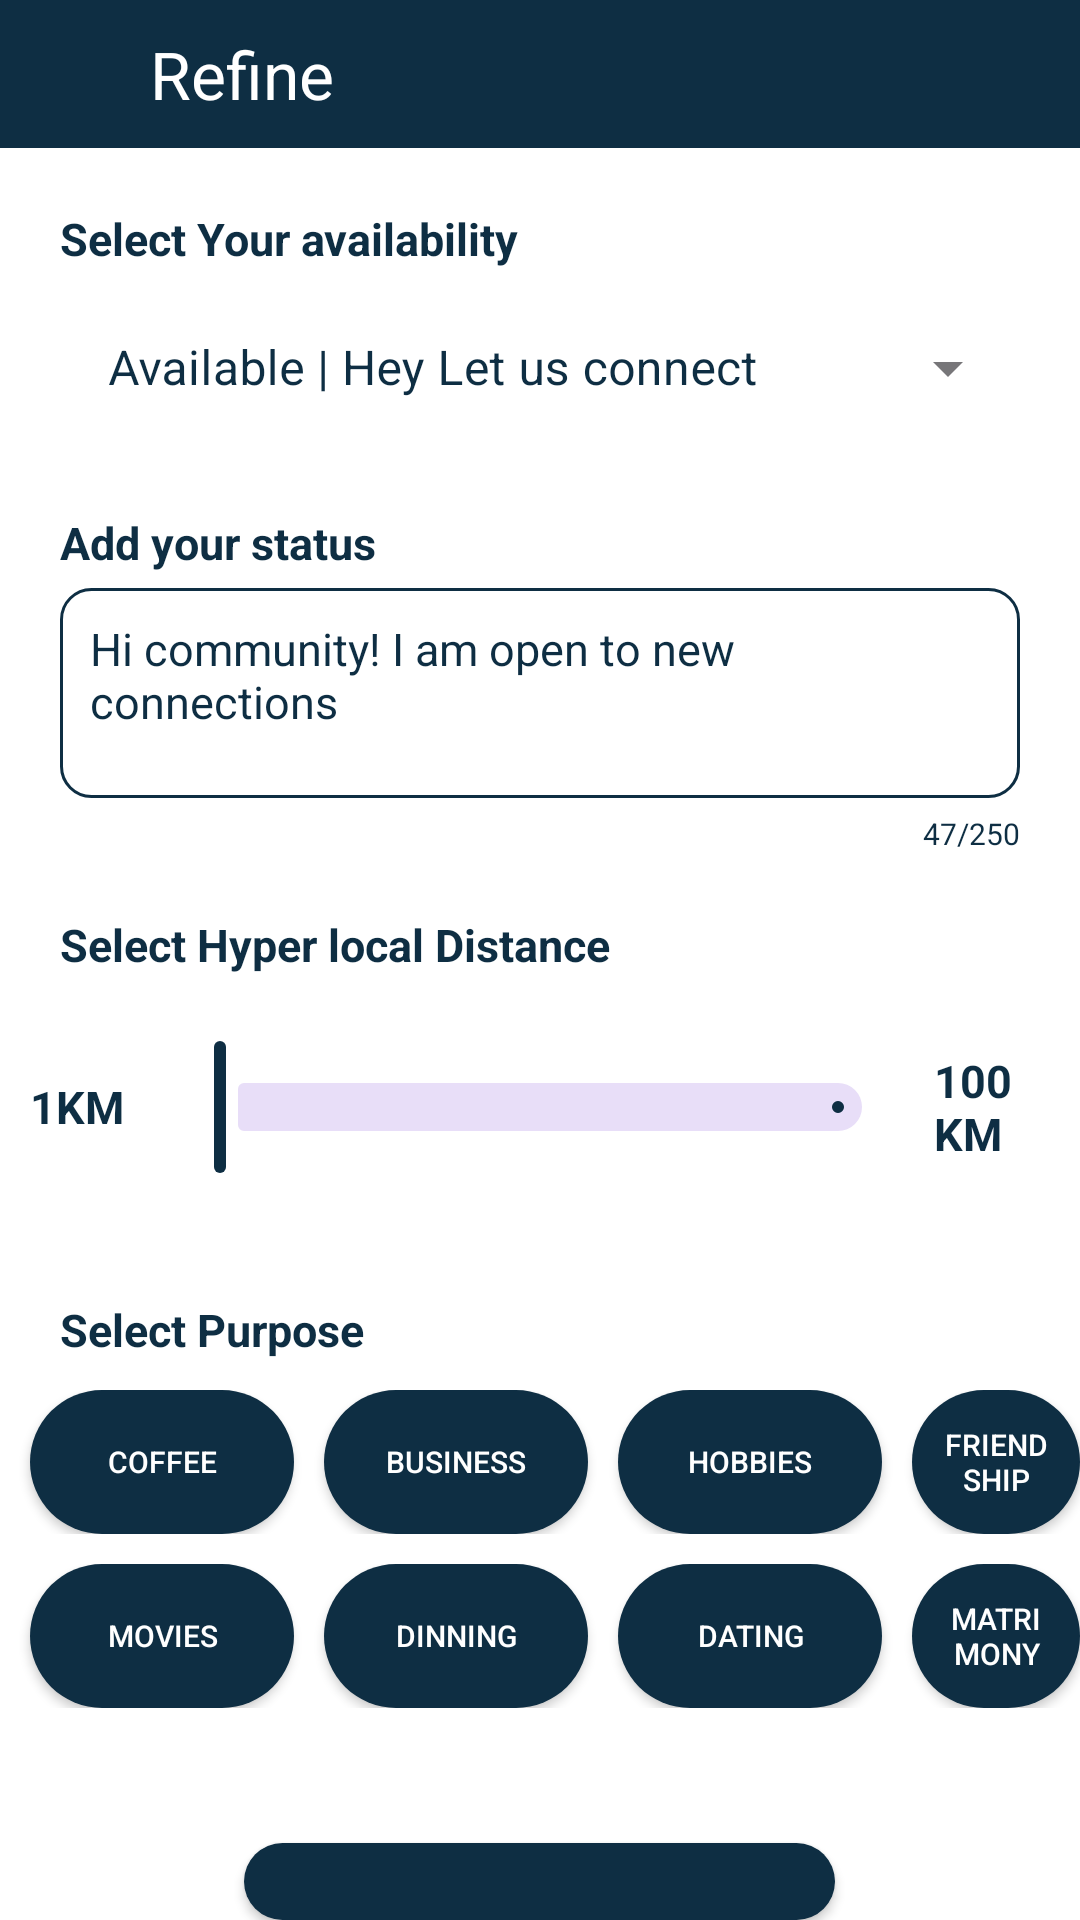

Layout XML and referenced resources for this Android screen:
<!-- AndroidManifest.xml: application theme Theme.BlackcofferDemo -->
<!-- res/layout/activity_refine.xml -->
<?xml version="1.0" encoding="utf-8"?>
<LinearLayout xmlns:android="http://schemas.android.com/apk/res/android"
    xmlns:app="http://schemas.android.com/apk/res-auto"
    xmlns:tools="http://schemas.android.com/tools"
    android:layout_width="match_parent"
    android:layout_height="match_parent"
    android:orientation="vertical"
    android:background="@color/white"
    tools:context=".refineActivity">

    <LinearLayout
        android:layout_width="match_parent"
        android:layout_height="wrap_content"
        android:orientation="horizontal"
        android:background="@color/DarkBlue"
        >

        <ImageView
            android:layout_width="wrap_content"
            android:id="@+id/back"
            android:layout_height="wrap_content"
            android:src="@drawable/baseline_arrow_back_24"
            android:layout_margin="20dp"/>
        <TextView
            android:layout_width="wrap_content"
            android:layout_height="wrap_content"
            android:text="Refine"
            android:textSize="22sp"
            android:textColor="@color/white"
            android:layout_margin="10dp"
            android:layout_gravity="center"/>
    </LinearLayout>

    <TextView
        android:layout_width="wrap_content"
        android:layout_height="wrap_content"
        android:text="Select Your availability"
        android:textColor="@color/DarkBlue"
        android:background="@color/white"
        android:textSize="15dp"
        android:textStyle="bold"
        android:layout_marginTop="20sp"
        android:layout_marginStart="20sp"/>
    
    <com.google.android.material.textfield.TextInputLayout
        android:layout_width="match_parent"
        android:layout_height="wrap_content"
        android:hint="Available | Hey Let us connect"
        android:textColorHint="@color/DarkBlue"
        android:layout_marginEnd="20sp"
        android:layout_marginStart="20sp"
        style="@style/Widget.MaterialComponents.TextInputLayout.OutlinedBox.ExposedDropdownMenu"
        >
        <AutoCompleteTextView
            android:id="@+id/autotext"
            android:layout_width="match_parent"
            android:textColor="@color/DarkBlue"
            android:backgroundTint="@color/white"
            android:background="@drawable/edt_bg_two"
            android:layout_height="wrap_content"
            android:inputType="none"/>


    </com.google.android.material.textfield.TextInputLayout>

    <TextView
        android:layout_width="wrap_content"
        android:layout_height="wrap_content"
        android:text="Add your status"
        android:textColor="@color/DarkBlue"
        android:background="@color/white"
        android:textSize="15dp"
        android:textStyle="bold"
        android:layout_marginTop="20sp"
        android:layout_marginStart="20sp"/>

    <EditText
        android:layout_width="match_parent"
        android:layout_height="70dp"
        android:textAlignment="viewStart"
        android:layout_marginStart="20sp"
        android:layout_marginEnd="20sp"
        android:layout_marginTop="5dp"
        android:padding="10dp"
        android:gravity="top|start"
        android:text="Hi community! I am open to new connections"
        android:textColor="@color/DarkBlue"
        android:background="@drawable/edt_bg_two"
        android:textSize="15dp"/>

    <TextView
        android:layout_width="wrap_content"
        android:layout_height="wrap_content"
        android:text="47/250"
        android:textColor="@color/DarkBlue"
        android:textSize="10dp"
        android:layout_gravity="end"
        android:layout_marginEnd="20sp"
        android:layout_marginTop="5dp"/>

    <TextView
        android:layout_width="wrap_content"
        android:layout_height="wrap_content"
        android:text="Select Hyper local Distance"
        android:textColor="@color/DarkBlue"
        android:background="@color/white"
        android:textSize="15dp"
        android:textStyle="bold"
        android:layout_marginTop="20sp"
        android:layout_marginStart="20sp"/>


    <LinearLayout
        android:layout_width="match_parent"
        android:layout_height="wrap_content"
        android:gravity="center"
        android:orientation="horizontal">

        <TextView
            android:layout_width="wrap_content"
            android:layout_height="wrap_content"
            android:text="1KM"
            android:layout_margin="10dp"
            android:textStyle="bold"
            android:textColor="@color/DarkBlue"
            android:textSize="15dp"/>

        <com.google.android.material.slider.Slider
            android:layout_width="250dp"
            android:layout_height="wrap_content"
            android:layout_gravity="center_vertical"
            android:layout_marginTop="20sp"
            android:layout_marginBottom="20sp"
            />

        <TextView
            android:layout_width="wrap_content"
            android:layout_height="wrap_content"
            android:textStyle="bold"
            android:text="100 KM"
            android:layout_margin="10dp"
            android:textColor="@color/DarkBlue"
            android:textSize="15dp"/>
    </LinearLayout>

    <TextView
        android:layout_width="wrap_content"
        android:layout_height="wrap_content"
        android:text="Select Purpose"
        android:textColor="@color/DarkBlue"
        android:background="@color/white"
        android:textSize="15dp"
        android:textStyle="bold"
        android:layout_marginTop="20sp"
        android:layout_marginStart="20sp"/>

    <LinearLayout
        android:layout_width="match_parent"
        android:layout_height="wrap_content"
        android:gravity="center"
        android:layout_marginTop="10dp"
        android:orientation="horizontal">

        <Button
            android:id="@+id/toggleButton"
            android:layout_width="wrap_content"
            android:layout_height="wrap_content"
            android:layout_marginStart="10sp"
            android:background="@drawable/button_bg"
            android:padding="10dp"
            android:text="Coffee"
            android:textColor="@color/white"
            android:textSize="10sp"
            android:textStyle="normal" />

        <Button
            android:id="@+id/toggleButton"
            android:layout_width="wrap_content"
            android:layout_height="wrap_content"
            android:layout_marginStart="10sp"
            android:background="@drawable/button_bg"
            android:padding="10dp"
            android:text="Business"
            android:textColor="@color/white"
            android:textSize="10sp"
            android:textStyle="normal" />





        <Button
            android:layout_width="wrap_content"
            android:layout_height="wrap_content"
            android:layout_marginStart="10sp"
            android:background="@drawable/button_bg"
            android:padding="10dp"
            android:text="Hobbies"
            android:textColor="@color/white"
            android:textSize="10sp"
            android:textStyle="normal" />

        <Button
            android:layout_width="wrap_content"
            android:layout_height="wrap_content"
            android:layout_marginStart="10sp"
            android:background="@drawable/button_bg"
            android:padding="10dp"
            android:text="Friendship"
            android:textColor="@color/white"
            android:textSize="10sp"
            android:textStyle="normal" />


    </LinearLayout>
    <LinearLayout
        android:layout_width="match_parent"
        android:layout_height="wrap_content"
        android:gravity="center"
        android:layout_marginTop="10dp"
        android:orientation="horizontal">

        <Button
            android:layout_width="wrap_content"
            android:layout_height="wrap_content"
            android:layout_marginStart="10sp"
            android:background="@drawable/button_bg"
            android:padding="10dp"
            android:text="Movies"
            android:textColor="@color/white"
            android:textSize="10sp"
            android:textStyle="normal" />

        <Button
            android:layout_width="wrap_content"
            android:layout_height="wrap_content"
            android:layout_marginStart="10sp"
            android:background="@drawable/button_bg"
            android:padding="10dp"
            android:text="Dinning"
            android:textColor="@color/white"
            android:textSize="10sp"
            android:textStyle="normal" />

        <Button
            android:layout_width="wrap_content"
            android:layout_height="wrap_content"
            android:layout_marginStart="10sp"
            android:background="@drawable/button_bg"
            android:padding="10dp"
            android:text="Dating"
            android:textColor="@color/white"
            android:textSize="10sp"
            android:textStyle="normal" />

        <Button
            android:layout_width="wrap_content"
            android:layout_height="wrap_content"
            android:layout_marginStart="10sp"
            android:background="@drawable/button_bg"
            android:padding="10dp"
            android:text="Matrimony"
            android:textColor="@color/white"
            android:textSize="10sp"
            android:textStyle="normal" />


    </LinearLayout>

    <Button
        android:layout_width="wrap_content"
        android:layout_height="wrap_content"
        android:background="@drawable/button_bg"
        android:text="Save and Explore"
        android:paddingStart="30dp"
        android:paddingEnd="30dp"
        android:textSize="15dp"
        android:layout_marginTop="45dp"
        android:layout_gravity="center"
        android:textColor="@color/white"
        android:padding="13dp"

        />



</LinearLayout>
<!-- resources referenced by this layout -->
<resources>
  <color name="DarkBlue">#0E2E43</color>
  <color name="white">#FFFFFFFF</color>
  <!-- drawable button_bg (drawable) -->
  <?xml version="1.0" encoding="utf-8"?>
  <shape xmlns:android="http://schemas.android.com/apk/res/android">
  
      <solid android:color="@color/DarkBlue"/>
      <corners android:radius="50dp"/>
  </shape>
  <!-- drawable edt_bg_two (drawable) -->
  <?xml version="1.0" encoding="utf-8"?>
  <shape xmlns:android="http://schemas.android.com/apk/res/android">
  
      <stroke android:color="@color/DarkBlue"
          android:width="1dp"/>
      <corners android:radius="10dp"/>
  </shape>
  <style name="Theme.BlackcofferDemo" parent="Base.Theme.BlackcofferDemo" />
  <style name="Base.Theme.BlackcofferDemo" parent="Theme.Material3.DayNight.NoActionBar">
          
           <item name="colorPrimary">@color/DarkBlue</item>
      </style>
</resources>
